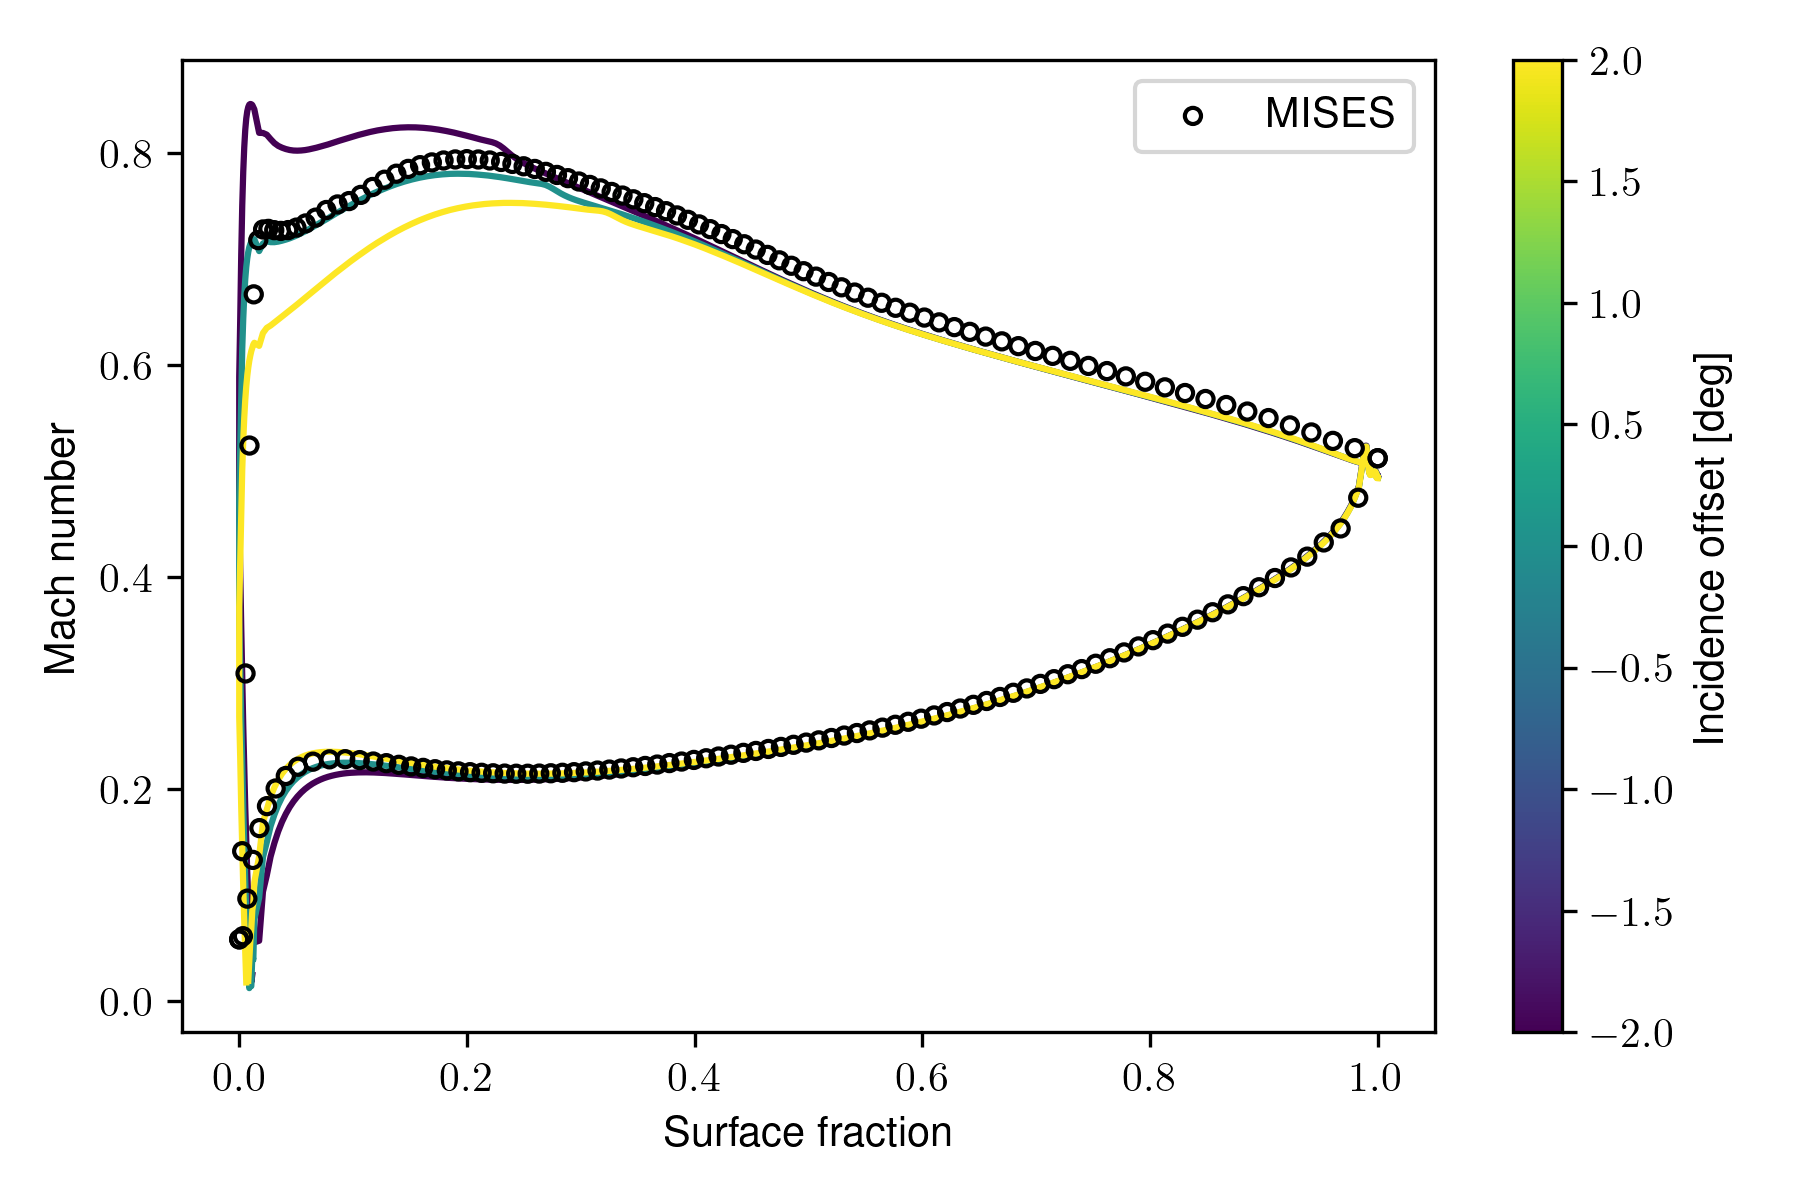

The data file committed next to this chart (first rows):
s, inc_-2.0, inc_+0.0, inc_+2.0
1.0, 0.4949, 0.4939, 0.4934
0.9992, 0.4948, 0.494, 0.4935
0.9984, 0.4966, 0.4958, 0.4955
0.9975, 0.4981, 0.4974, 0.4972
0.9967, 0.4992, 0.4985, 0.4983
0.9959, 0.4993, 0.4985, 0.4983
0.9951, 0.4985, 0.4977, 0.4974
0.9942, 0.4977, 0.4969, 0.4965
0.9934, 0.4976, 0.4968, 0.4964
0.9926, 0.4995, 0.4987, 0.4984
0.9918, 0.5052, 0.5046, 0.5044
0.9909, 0.515, 0.5144, 0.5143
0.9901, 0.5241, 0.5234, 0.5232
0.9893, 0.5241, 0.5233, 0.5231
0.9885, 0.5171, 0.5164, 0.5161
0.9876, 0.5151, 0.5143, 0.514
0.9835, 0.4858, 0.4851, 0.4847
0.9801, 0.4766, 0.4758, 0.4755
0.9768, 0.468, 0.4673, 0.4669
0.9734, 0.4614, 0.4607, 0.4604
0.9701, 0.4556, 0.4549, 0.4546
0.9667, 0.4506, 0.4499, 0.4496
0.9633, 0.446, 0.4453, 0.445
0.96, 0.4418, 0.4411, 0.4408
0.9566, 0.4379, 0.4373, 0.437
0.9533, 0.4342, 0.4337, 0.4334
0.9499, 0.4308, 0.4302, 0.4299
0.9466, 0.4275, 0.427, 0.4267
0.9432, 0.4244, 0.4239, 0.4236
0.9399, 0.4214, 0.4209, 0.4206
0.9365, 0.4185, 0.418, 0.4178
0.9332, 0.4157, 0.4152, 0.415
0.9298, 0.413, 0.4125, 0.4123
0.9265, 0.4104, 0.4099, 0.4097
0.9231, 0.4079, 0.4074, 0.4072
0.9197, 0.4054, 0.4049, 0.4047
0.9164, 0.4029, 0.4025, 0.4023
0.913, 0.4005, 0.4001, 0.3999
0.9097, 0.3982, 0.3978, 0.3976
0.9063, 0.3959, 0.3955, 0.3954
0.903, 0.3937, 0.3933, 0.3931
0.8996, 0.3914, 0.3911, 0.3909
0.8963, 0.3893, 0.3889, 0.3888
0.8929, 0.3871, 0.3867, 0.3866
0.8896, 0.385, 0.3847, 0.3846
0.8862, 0.383, 0.3826, 0.3825
0.8828, 0.3809, 0.3806, 0.3805
0.8795, 0.3789, 0.3786, 0.3785
0.8761, 0.3769, 0.3766, 0.3765
0.8728, 0.3749, 0.3746, 0.3746
0.8694, 0.3729, 0.3727, 0.3726
0.8661, 0.371, 0.3707, 0.3707
0.8627, 0.3691, 0.3688, 0.3688
0.8594, 0.3672, 0.367, 0.367
0.856, 0.3654, 0.3651, 0.3651
0.8527, 0.3635, 0.3633, 0.3633
0.8493, 0.3617, 0.3615, 0.3615
0.846, 0.3599, 0.3596, 0.3597
0.8426, 0.3581, 0.3579, 0.3579
0.8392, 0.3563, 0.3561, 0.3561
... 582 more rows
